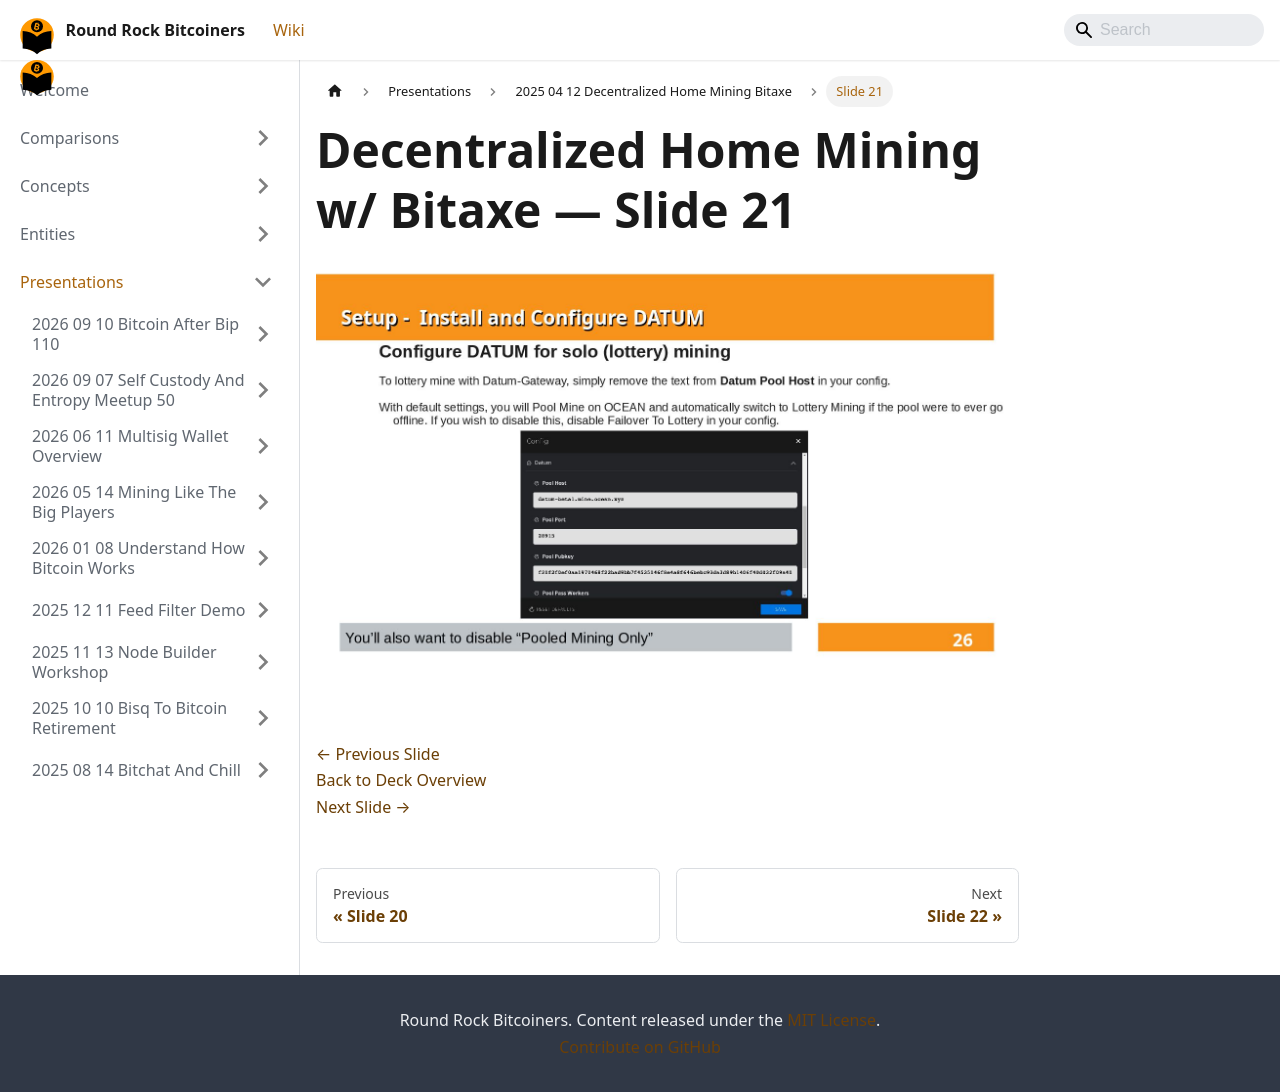

repository: jason-me/rrbtc-wiki · page: presentations/2025-04-12-decentralized-home-mining-bitaxe/slide-021/index.html · generator: docusaurus

---
title: "Slide 21 of 26 - Decentralized Home Mining w/ Bitaxe"
sidebar_label: "Slide 21"
pagination_next: "presentations/2025-04-12-decentralized-home-mining-bitaxe/slide-022"
pagination_prev: "presentations/2025-04-12-decentralized-home-mining-bitaxe/slide-020"
---

# Decentralized Home Mining w/ Bitaxe — Slide 21

![Slide 21 of 26 from 'Decentralized Home Mining w/ Bitaxe' (2025-04-01)](/img/slides/2025-04-12-decentralized-home-mining-bitaxe/slide_020.jpg)

<br/>
<br/>

[← Previous Slide](/presentations/2025-04-12-decentralized-home-mining-bitaxe/slide-020)  
[Back to Deck Overview](/presentations/2025-04-12-decentralized-home-mining-bitaxe/)  
[Next Slide →](/presentations/2025-04-12-decentralized-home-mining-bitaxe/slide-022)
